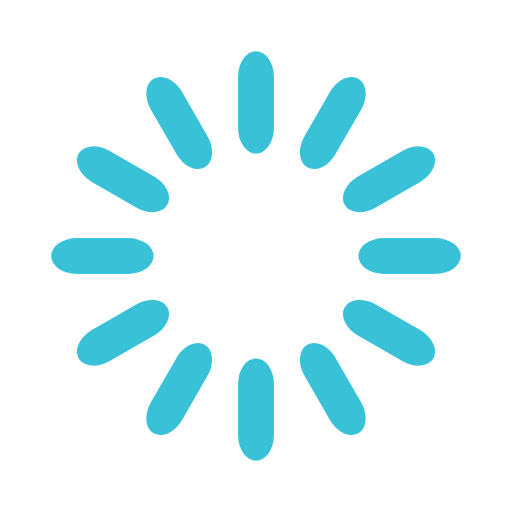
t = 0.00 s
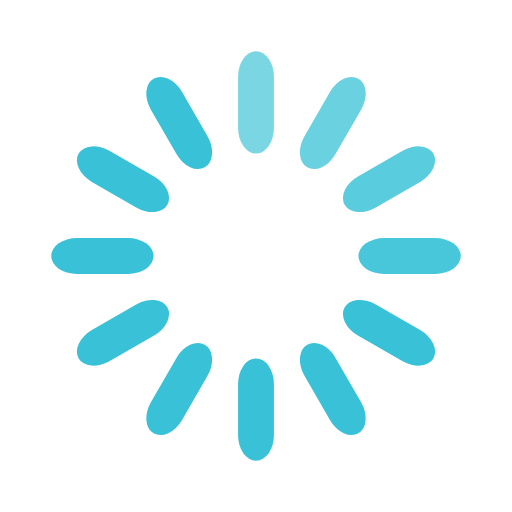
t = 0.33 s
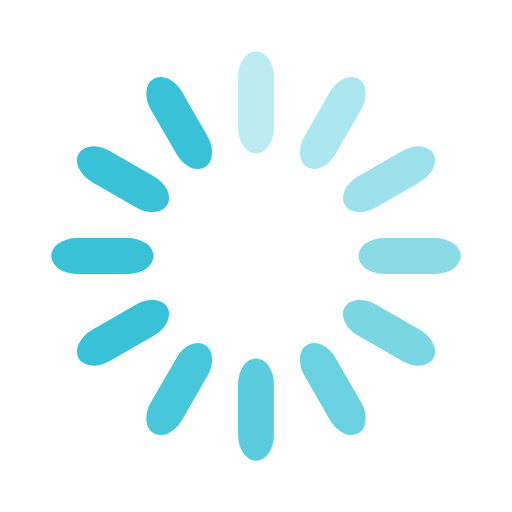
t = 0.67 s
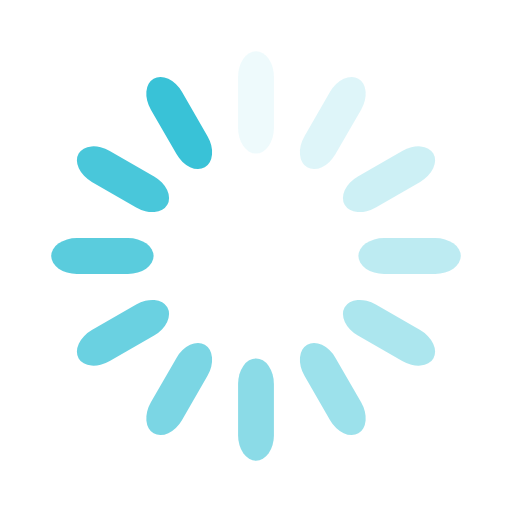
t = 0.92 s
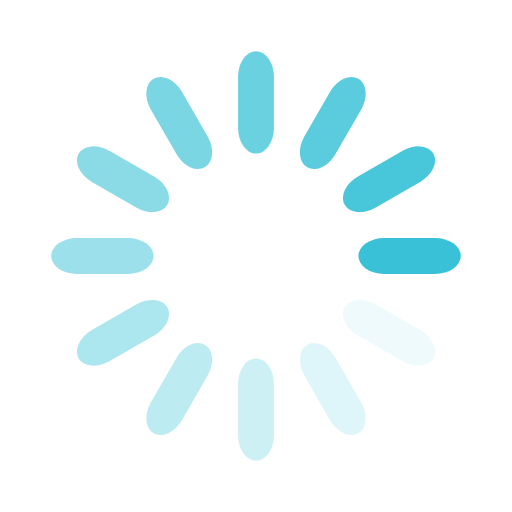
t = 1.25 s
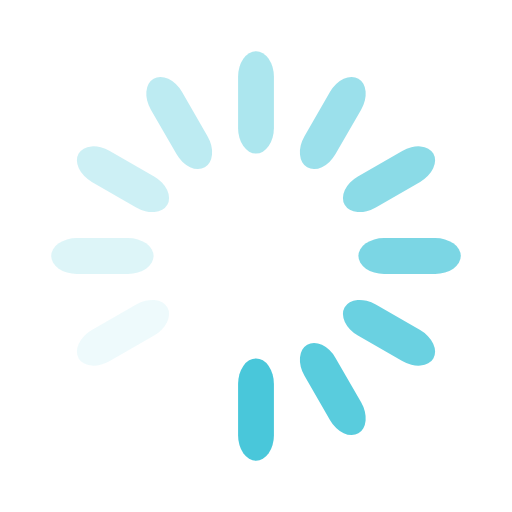
t = 1.58 s

The animated SVG that drew these frames (rendered in a browser with its animation timeline set to each time). Animation: 12 SMIL elements (animate=12); one cycle of 1.92 s, repeats indefinitely.

<svg width='200px' height='200px' xmlns="http://www.w3.org/2000/svg" viewBox="0 0 100 100" preserveAspectRatio="xMidYMid" class="uil-default"><rect x="0" y="0" width="100" height="100" fill="none" class="bk"></rect><rect  x='46.5' y='40' width='7' height='20' rx='5' ry='5' fill='#39c2d7' transform='rotate(0 50 50) translate(0 -30)'>  <animate attributeName='opacity' from='1' to='0' dur='1s' begin='0s' repeatCount='indefinite'/></rect><rect  x='46.5' y='40' width='7' height='20' rx='5' ry='5' fill='#39c2d7' transform='rotate(30 50 50) translate(0 -30)'>  <animate attributeName='opacity' from='1' to='0' dur='1s' begin='0.08333333333333333s' repeatCount='indefinite'/></rect><rect  x='46.5' y='40' width='7' height='20' rx='5' ry='5' fill='#39c2d7' transform='rotate(60 50 50) translate(0 -30)'>  <animate attributeName='opacity' from='1' to='0' dur='1s' begin='0.16666666666666666s' repeatCount='indefinite'/></rect><rect  x='46.5' y='40' width='7' height='20' rx='5' ry='5' fill='#39c2d7' transform='rotate(90 50 50) translate(0 -30)'>  <animate attributeName='opacity' from='1' to='0' dur='1s' begin='0.25s' repeatCount='indefinite'/></rect><rect  x='46.5' y='40' width='7' height='20' rx='5' ry='5' fill='#39c2d7' transform='rotate(120 50 50) translate(0 -30)'>  <animate attributeName='opacity' from='1' to='0' dur='1s' begin='0.3333333333333333s' repeatCount='indefinite'/></rect><rect  x='46.5' y='40' width='7' height='20' rx='5' ry='5' fill='#39c2d7' transform='rotate(150 50 50) translate(0 -30)'>  <animate attributeName='opacity' from='1' to='0' dur='1s' begin='0.4166666666666667s' repeatCount='indefinite'/></rect><rect  x='46.5' y='40' width='7' height='20' rx='5' ry='5' fill='#39c2d7' transform='rotate(180 50 50) translate(0 -30)'>  <animate attributeName='opacity' from='1' to='0' dur='1s' begin='0.5s' repeatCount='indefinite'/></rect><rect  x='46.5' y='40' width='7' height='20' rx='5' ry='5' fill='#39c2d7' transform='rotate(210 50 50) translate(0 -30)'>  <animate attributeName='opacity' from='1' to='0' dur='1s' begin='0.5833333333333334s' repeatCount='indefinite'/></rect><rect  x='46.5' y='40' width='7' height='20' rx='5' ry='5' fill='#39c2d7' transform='rotate(240 50 50) translate(0 -30)'>  <animate attributeName='opacity' from='1' to='0' dur='1s' begin='0.6666666666666666s' repeatCount='indefinite'/></rect><rect  x='46.5' y='40' width='7' height='20' rx='5' ry='5' fill='#39c2d7' transform='rotate(270 50 50) translate(0 -30)'>  <animate attributeName='opacity' from='1' to='0' dur='1s' begin='0.75s' repeatCount='indefinite'/></rect><rect  x='46.5' y='40' width='7' height='20' rx='5' ry='5' fill='#39c2d7' transform='rotate(300 50 50) translate(0 -30)'>  <animate attributeName='opacity' from='1' to='0' dur='1s' begin='0.8333333333333334s' repeatCount='indefinite'/></rect><rect  x='46.5' y='40' width='7' height='20' rx='5' ry='5' fill='#39c2d7' transform='rotate(330 50 50) translate(0 -30)'>  <animate attributeName='opacity' from='1' to='0' dur='1s' begin='0.9166666666666666s' repeatCount='indefinite'/></rect></svg>
